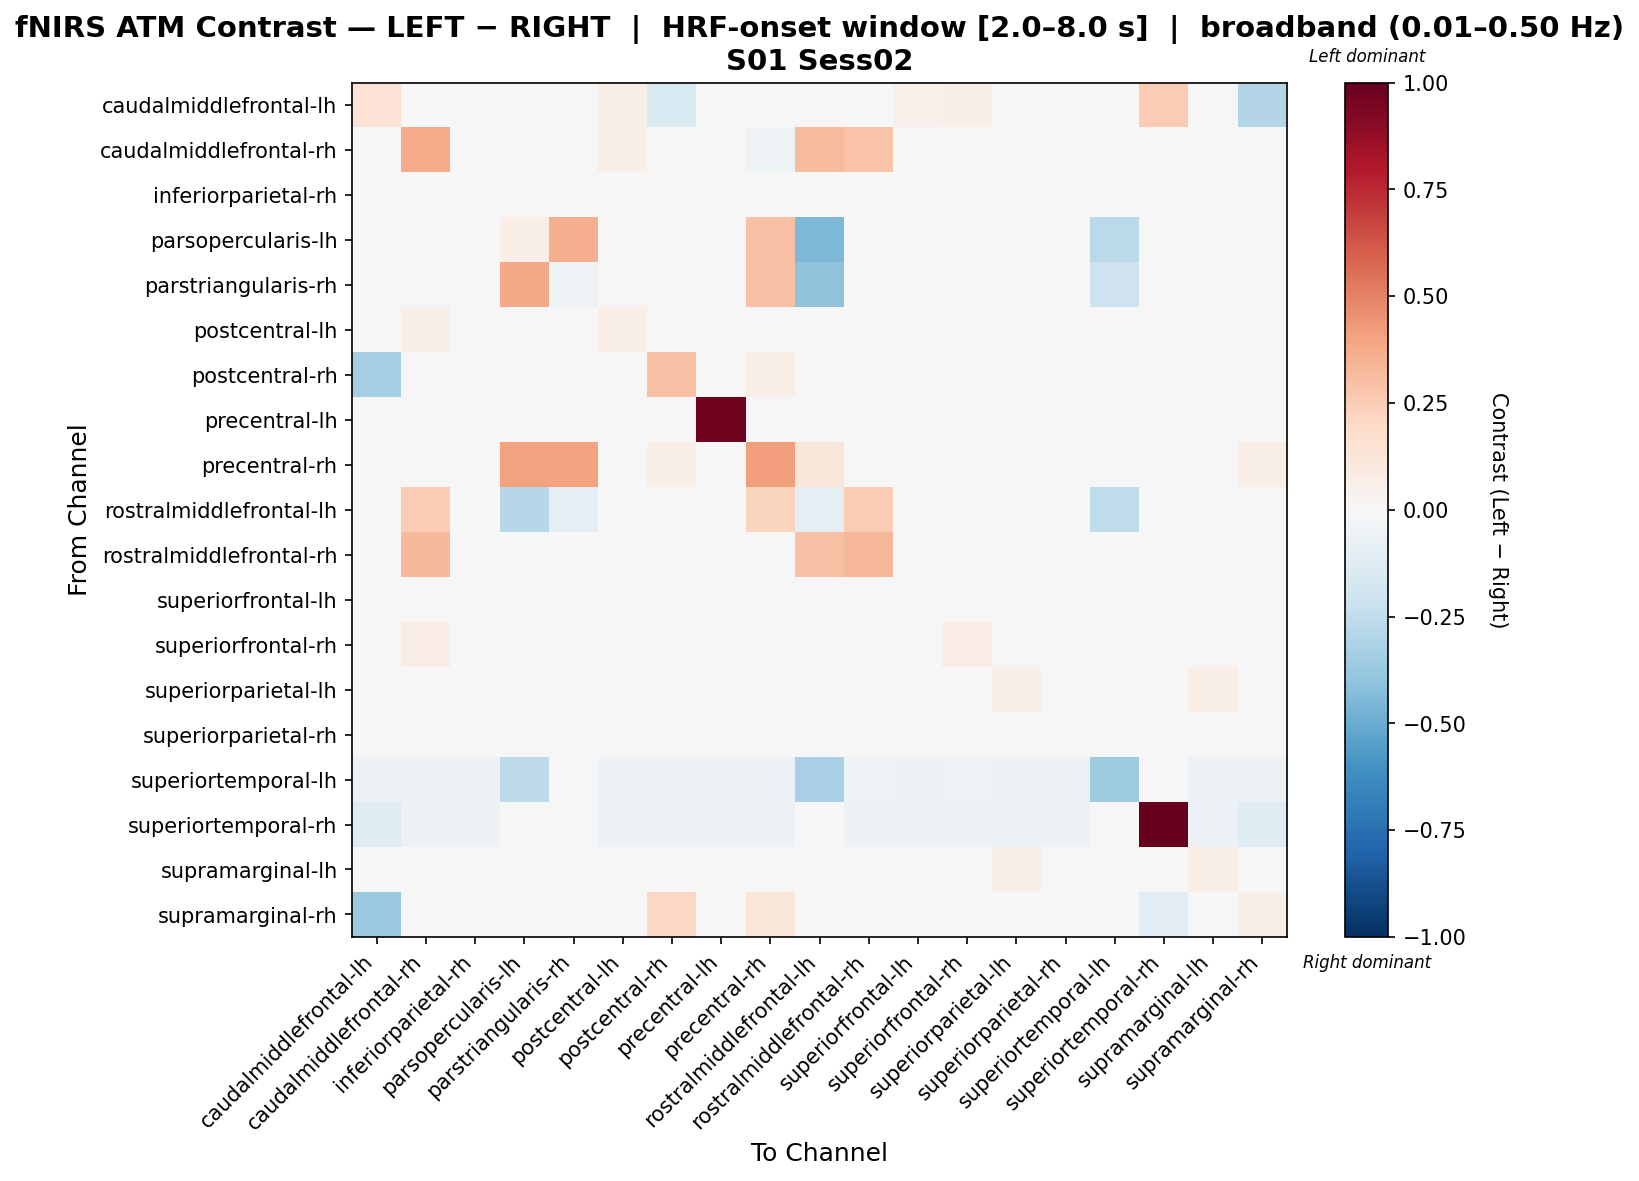

Data behind this chart, as committed beside it:
, caudalmiddlefrontal-lh, caudalmiddlefrontal-rh, inferiorparietal-rh, parsopercularis-lh, parstriangularis-rh, postcentral-lh, postcentral-rh, precentral-lh, precentral-rh, rostralmiddlefrontal-lh, rostralmiddlefrontal-rh, superiorfrontal-lh, superiorfrontal-rh, superiorparietal-lh, superiorparietal-rh, superiortemporal-lh, superiortemporal-rh, supramarginal-lh, supramarginal-rh
caudalmiddlefrontal-lh, 0.1471, 0.03965, -0.01474, 0.0, 0.0, 0.06141, -0.1521, -0.01474, -0.04737, 0.0, -0.01474, 0.05053, 0.06141, -0.01474, -0.01474, -0.03786, 0.2552, -0.01474, -0.2895
caudalmiddlefrontal-rh, -0.02903, 0.3741, 0.01517, 0.0, 0.0, 0.05529, -0.02897, -0.03971, -0.05175, 0.3187, 0.2859, -0.008911, 0.03387, 0.0272, 0.01517, -0.03718, -0.03718, 0.0272, -0.01694
inferiorparietal-rh, -0.03097, 0.04834, 0.03172, 0.0, 0.0, 0.03679, -0.02408, -0.03282, -0.04804, -0.002309, 0.008212, -0.01439, -0.001933, 0.03679, 0.03172, -0.03926, -0.03233, 0.04141, -0.00886
parsopercularis-lh, 0.0, 0.0, 0.0, 0.06746, 0.3634, 0.0, 0.0, 0.0, 0.2894, -0.4473, 0.0, 0.0, 0.0, 0.0, 0.0, -0.273, 0.0, 0.0, 0.0
parstriangularis-rh, 0.0, 0.0, 0.0, 0.3776, -0.05396, 0.0, 0.0, 0.0, 0.2903, -0.4056, 0.0, 0.0, 0.0, 0.0, 0.0, -0.2084, 0.0, 0.0, 0.0
postcentral-lh, -0.0116, 0.06215, 0.008342, 0.0, 0.0, 0.06597, -0.03392, -0.03774, -0.04927, -0.002309, -0.007782, -0.002407, 0.0268, 0.03139, 0.008342, -0.03926, -0.03233, 0.03601, -0.02239
postcentral-rh, -0.3394, 0.01741, 0.007927, 0.0, 0.0, 0.007927, 0.2929, -0.02017, 0.06871, -0.00237, 0.01267, 0.0103, 0.01267, 0.007927, 0.007927, -0.03792, -0.03318, 0.01267, -0.02593
precentral-lh, -0.01161, 0.007225, 0.004653, 0.0, 0.0, 0.004653, 0.004653, 0.9632, -0.04589, 0.0, 0.01237, 0.009797, 0.01237, 0.004653, 0.004653, -0.04116, -0.03601, 0.004653, 0.004653
precentral-rh, -0.04015, -0.04809, -0.04809, 0.4012, 0.4012, -0.04809, 0.06968, -0.04544, 0.4214, 0.1217, -0.0428, -0.04544, -0.0428, -0.04809, -0.04809, -0.03972, -0.03707, -0.04809, 0.06968
rostralmiddlefrontal-lh, 0.0, 0.2508, 0.0, -0.2829, -0.0944, 0.0, 0.0, 0.0, 0.2205, -0.09083, 0.2508, 0.0, 0.0, 0.0, 0.0, -0.2539, 0.0, 0.0, 0.0
rostralmiddlefrontal-rh, -0.02871, 0.3278, 0.02442, 0.0, 0.0, 0.02442, -0.0132, -0.02508, -0.04389, 0.2902, 0.3354, -0.00693, 0.00561, 0.02442, 0.02442, -0.03432, -0.03696, 0.0297, 0.00561
superiorfrontal-lh, -0.003544, 0.04862, 0.0003562, 0.0, 0.0, 0.03851, -0.01236, -0.02515, -0.04422, -0.002529, 0.0003562, 0.02579, 0.03851, 0.0003562, 0.0003562, -0.03541, -0.03541, 0.005414, 0.0003562
superiorfrontal-rh, 0.001022, 0.07341, -0.00511, 0.0, 0.0, 0.04829, -0.02453, -0.03074, -0.04531, -0.00264, -0.00511, 0.009453, 0.07256, -0.00511, -0.00511, -0.03432, -0.03696, 0.0001703, -0.009964
superiorparietal-lh, -0.03358, 0.04223, 0.02354, 0.0, 0.0, 0.04657, -0.02713, -0.03371, -0.04753, -0.00237, 0.0006408, -0.02015, -0.008572, 0.05579, 0.02354, -0.03792, -0.03318, 0.06513, -0.01331
superiorparietal-rh, -0.03218, 0.04694, 0.03239, 0.0, 0.0, 0.03746, -0.0234, -0.03185, -0.04706, -0.00237, 0.006697, -0.01596, -0.003448, 0.03746, 0.03239, -0.03792, -0.03318, 0.0422, -0.008188
superiortemporal-lh, -0.05483, -0.05849, -0.05849, -0.2656, -0.0177, -0.05849, -0.05849, -0.05849, -0.05849, -0.3223, -0.05117, -0.05483, -0.05117, -0.05849, -0.05849, -0.3558, -0.04752, -0.05849, -0.05849
superiortemporal-rh, -0.1327, -0.05746, -0.05746, 0.0, 0.0, -0.05746, -0.05746, -0.05746, -0.05746, 0.0, -0.05746, -0.05746, -0.05746, -0.05746, -0.05746, -0.04514, 1.0, -0.05746, -0.1327
supramarginal-lh, -0.03498, 0.04061, 0.02408, 0.0, 0.0, 0.04711, -0.02659, -0.03526, -0.04908, 0.0, 0.00132, -0.01955, -0.007893, 0.05632, 0.02408, -0.0366, -0.03416, 0.06337, -0.01277
supramarginal-rh, -0.3741, 0.02758, 0.0181, 0.0, 0.0, 0.0181, 0.2049, -0.02477, 0.1189, -0.00237, 0.02284, -5.385783685384431e-05, 0.016, 0.0181, 0.0181, -0.03792, -0.1026, 0.02284, 0.05651
